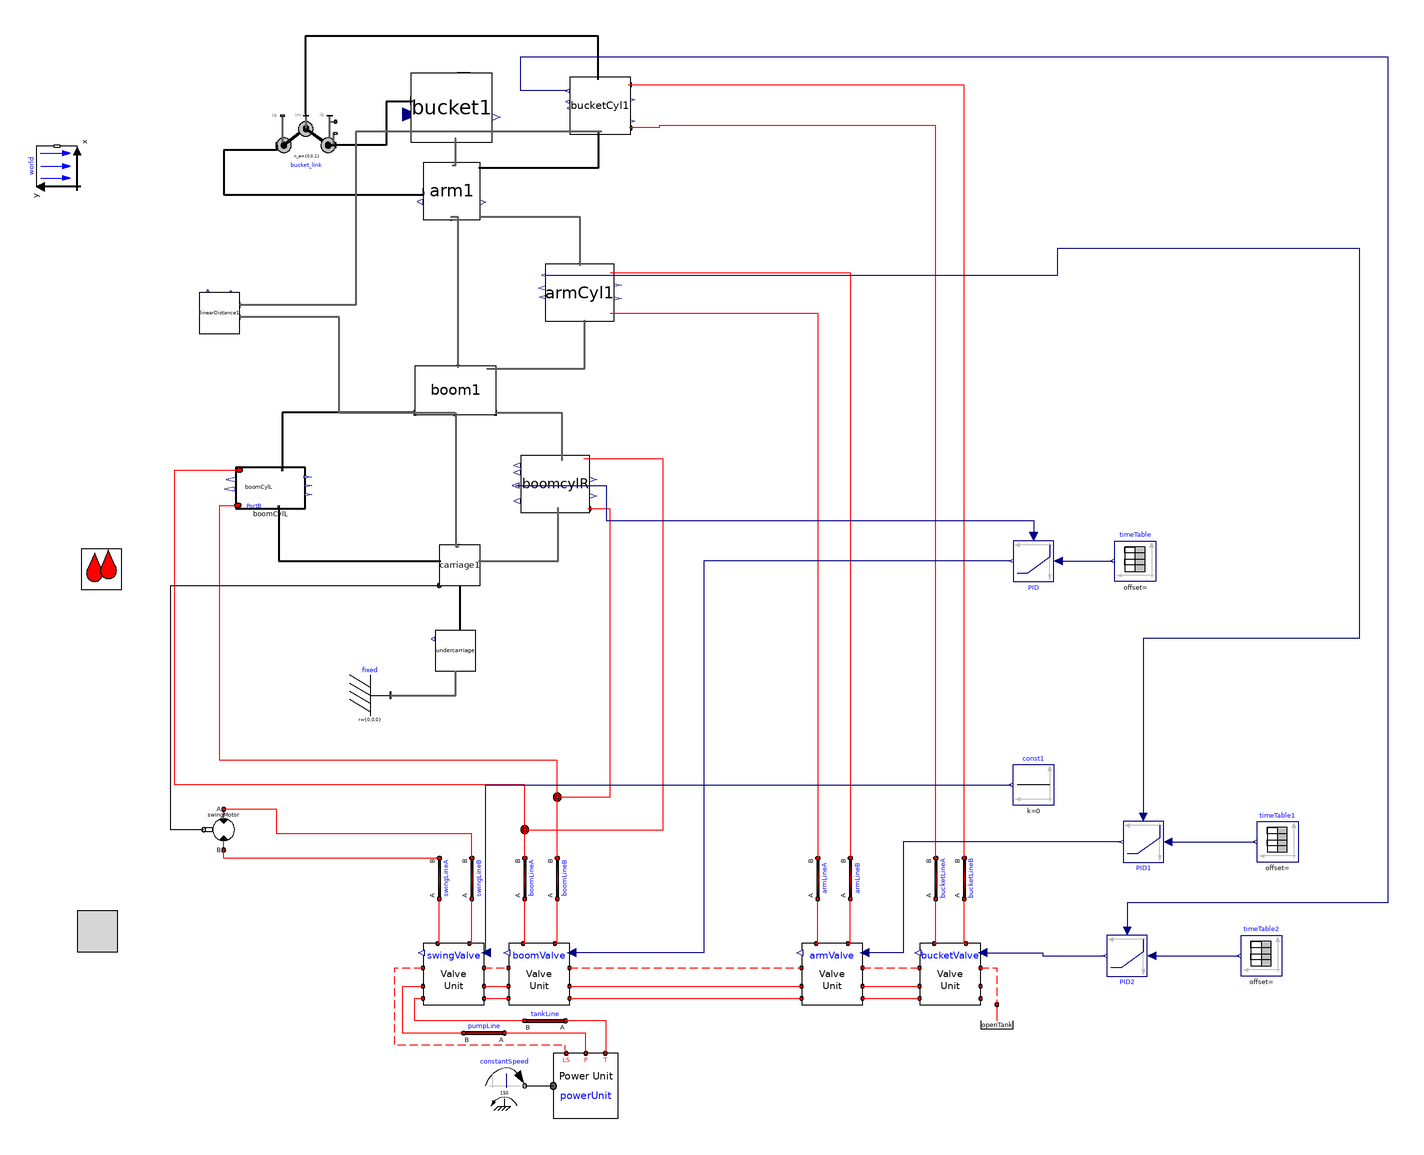

Above is the diagram view of the following Modelica model: its components placed by their Placement annotations and its connect equations drawn as lines.

model v009_redux
    import cyPhy_Excavator = excavator_cyphy;
    extends Modelica.Icons.Example;

  //--------------------------------------------------------
  // HydraulicSubSyst equations
  //--------------------------------------------------------
  extends OpenHydraulics.Interfaces.PartialFluidCircuit;

    //parameter SI.
    parameter Modelica.SIunits.Length boom_s_init=1.75
      "Initial position of boom cylinder"
      annotation(Dialog(tab="Initialization",group="Actuator Positions"));
    parameter Modelica.SIunits.Length arm_s_init=0.71
      "Initial position of arm cylinder"
      annotation(Dialog(tab="Initialization",group="Actuator Positions"));
    parameter Modelica.SIunits.Length bucket_s_init=0.77
      "Initial position of bucket cylinder"
      annotation(Dialog(tab="Initialization",group="Actuator Positions"));

    // the main components

   OpenHydraulics.Components.MotorsPumps.Motor swingMotor(Dconst=0.3)
      annotation (Placement(transformation(
          origin={-28,-40},
          extent={{-10,-10},{10,10}},
          rotation=180)));

    // the valves
   OpenHydraulics.Examples.Excavator.SubSystems.LSValveUnit bucketValve(
      q_nom=0.003,
    sizeOfInputs=1,
    inputIndex=1)
      annotation (Placement(transformation(extent={{314,-126},{344,-96}},
            rotation=0)));

   OpenHydraulics.Examples.Excavator.SubSystems.LSValveUnit armValve(
      q_nom=0.01,
    sizeOfInputs=1,
    inputIndex=1)
      annotation (Placement(transformation(extent={{256,-126},{286,-96}},
            rotation=0)));

   OpenHydraulics.Examples.Excavator.SubSystems.LSValveUnit boomValve(
      q_nom=0.01,
      q_fraction_A2T=0.4,
    sizeOfInputs=1,
    inputIndex=1)
      annotation (Placement(transformation(extent={{112,-126},{142,-96}},
            rotation=0)));

   OpenHydraulics.Examples.Excavator.SubSystems.LSValveUnit swingValve(
      q_nom=0.01,
      q_fraction_A2T=0.6,
      q_fraction_B2T=0.6,
    sizeOfInputs=1)
      annotation (Placement(transformation(extent={{70,-126},{100,-96}},
            rotation=0)));

    // the LoadSensing pump and control circuitry
    Modelica.Mechanics.Rotational.Sources.ConstantSpeed constantSpeed(
        w_fixed=150,
        useSupport=false)
      annotation (Placement(transformation(extent={{100,-176},{120,-156}},
            rotation=0)));
    OpenHydraulics.Examples.Excavator.SubSystems.PowerUnit powerUnit
      annotation (Placement(transformation(extent={{134,-182},{166,-150}},
            rotation=0)));

    // the lines and junctions
    OpenHydraulics.Components.Lines.NJunction jB
      annotation (Placement(transformation(extent={{126,-34},{146,-14}},
            rotation=0)));

    OpenHydraulics.Components.Lines.NJunction jA
      annotation (Placement(transformation(extent={{110,-50},{130,-30}},
            rotation=0)));

    OpenHydraulics.Components.Lines.Line boomLineB(
      L=1,
      D=0.05,
      lineBulkMod=1e7)
      annotation (Placement(transformation(
          origin={136,-64},
          extent={{-10,-10},{10,10}},
          rotation=90)));

    OpenHydraulics.Components.Lines.Line boomLineA(
      L=1,
      D=0.05,
      lineBulkMod=1e7)
      annotation (Placement(transformation(
          origin={120,-64},
          extent={{-10,-10},{10,10}},
          rotation=90)));

    OpenHydraulics.Components.Lines.Line bucketLineB(
      L=1,
      D=0.05,
      lineBulkMod=1e7)
      annotation (Placement(transformation(
          origin={336,-64},
          extent={{-10,-10},{10,10}},
          rotation=90)));

    OpenHydraulics.Components.Lines.Line bucketLineA(
      L=1,
      D=0.05,
      lineBulkMod=1e7)
      annotation (Placement(transformation(
          origin={322,-64},
          extent={{-10,-10},{10,10}},
          rotation=90)));

    OpenHydraulics.Components.Lines.Line armLineA(
      L=1,
      D=0.05,
      lineBulkMod=1e7)
      annotation (Placement(transformation(
          origin={264,-64},
          extent={{-10,-10},{10,10}},
          rotation=90)));

    OpenHydraulics.Components.Lines.Line armLineB(
      L=1,
      D=0.05,
      lineBulkMod=1e7)
      annotation (Placement(transformation(
          origin={280,-64},
          extent={{-10,-10},{10,10}},
          rotation=90)));

    OpenHydraulics.Components.Lines.Line swingLineA(
      L=2,
      D=0.03,
      lineBulkMod=1e8)
      annotation (Placement(transformation(
          origin={78,-64},
          extent={{-10,-10},{10,10}},
          rotation=90)));

    OpenHydraulics.Components.Lines.Line swingLineB(
      L=2,
      D=0.03,
      lineBulkMod=1e8)
      annotation (Placement(transformation(
          origin={94,-64},
          extent={{-10,-10},{10,10}},
          rotation=90)));

    OpenHydraulics.Basic.OpenTank openTank
      annotation (Placement(transformation(extent={{342,-146},{362,-126}},
            rotation=0)));

    // the connectors

    OpenHydraulics.Components.Lines.Line pumpLine(
      D=0.05,
      L=2,
      lineBulkMod=1e8)
      annotation (Placement(transformation(
          origin={100,-140},
          extent={{-10,-10},{10,10}},
          rotation=180)));

    OpenHydraulics.Components.Lines.Line tankLine(
      D=0.05,
      L=2,
      lineBulkMod=1e8)
      annotation (Placement(transformation(
          origin={130,-134},
          extent={{-10,-10},{10,10}},
          rotation=180)));

  //--------------------------------------------------------
  // MechanicsBody
  //--------------------------------------------------------
  import MB = Modelica.Mechanics.MultiBody;

    //outer MB.World world;

    // the joints
    MB.Joints.Assemblies.JointRRR bucket_link(
    rRod2_ib={-0.67,0.07,0},
    rRod1_ia={0.62,0.36,0},
    phi_guess=0,
    phi_offset=-45)   annotation (Placement(transformation(extent={{-2,281},{
              27,312}},   rotation=0)));

    // joint friction

    // the outside interface

    // the actuators

    // the linkages

    inner MB.World world
      annotation (Placement(transformation(extent={{-10,-10},{10,10}},
          rotation=90,
          origin={-110,286})));
    cyPhy_Excavator.components.boomCylL boomCylL(boom_s_init=boom_s_init)
                                      annotation (Placement(transformation(
            rotation=0, extent={{-22,118},{12,138}})));
    cyPhy_Excavator.components.boomCylR boomcylR(boom_s_init=boom_s_init)
                                                annotation (Placement(
          transformation(rotation=0, extent={{118,116},{152,144}})));
    cyPhy_Excavator.excavator2.components.carriage
                                            carriage1 annotation (Placement(
          transformation(rotation=0, extent={{78,80},{98,100}})));
    cyPhy_Excavator.components.armCyl     armCyl1(arm_s_init=arm_s_init,
        strokeLength=2)
      annotation (Placement(transformation(rotation=0, extent={{130,210},{164,
              238}})));
    cyPhy_Excavator.components.bucketCyl     bucketCyl1(bucket_s_init=
          bucket_s_init) annotation (Placement(transformation(rotation=0, extent={{142,302},
              {172,330}})));
    cyPhy_Excavator.excavator2.components.boom
                                        boom1 annotation (Placement(
          transformation(rotation=0, extent={{66,164},{106,188}})));
    cyPhy_Excavator.components.arm     arm1 annotation (Placement(transformation(
            rotation=0, extent={{70,260},{98,288}})));
    cyPhy_Excavator.components.bucket     bucket1 annotation (Placement(
          transformation(rotation=0, extent={{64,298},{104,332}})));
  cyPhy_Excavator.components.undercarriage undercarriage
                                       annotation (Placement(transformation(
          rotation=0, extent={{76,38},{96,58}})));
  MB.Parts.Fixed fixed
    annotation (Placement(transformation(extent={{34,16},{54,36}})));
  cyPhy_Excavator.excavator.linearDistance linearDistance1 annotation (
      Placement(transformation(rotation=0, extent={{-40,204},{-20,224}})));
  Modelica.Blocks.Continuous.LimPID PID(
    initType=Modelica.Blocks.Types.InitPID.NoInit,
    yMax=1,
    Td=0.5,
    Ti=0.001,
    controllerType=Modelica.Blocks.Types.SimpleController.P,
    k=3)
    annotation (Placement(transformation(extent={{380,102},{360,82}})));
  Modelica.Blocks.Sources.TimeTable timeTable(table=[0,2.5; 10,2.5; 10,3.7;
        20,3.7; 20,3.7])
    annotation (Placement(transformation(extent={{430,82},{410,102}})));
  Modelica.Blocks.Continuous.LimPID PID1(
    initType=Modelica.Blocks.Types.InitPID.NoInit,
    yMax=1,
    Ti=0.5,
    Td=0.5,
    controllerType=Modelica.Blocks.Types.SimpleController.P,
    k=1)
    annotation (Placement(transformation(extent={{434,-36},{414,-56}})));
  Modelica.Blocks.Sources.TimeTable timeTable1(table=[0,3.19; 10,3.19; 10,
        3.19; 20,3.19; 20,3.19])
    annotation (Placement(transformation(extent={{500,-56},{480,-36}})));
  Modelica.Blocks.Sources.Constant const1(k=0)
    annotation (Placement(transformation(extent={{380,-28},{360,-8}})));
  Modelica.Blocks.Continuous.LimPID PID2(
    initType=Modelica.Blocks.Types.InitPID.NoInit,
    yMax=1,
    Ti=0.5,
    Td=0.5,
    controllerType=Modelica.Blocks.Types.SimpleController.P,
    k=1)
    annotation (Placement(transformation(extent={{426,-92},{406,-112}})));
  Modelica.Blocks.Sources.TimeTable timeTable2(table=[0,3.07; 10,3.07; 10,
        3.07; 20,3.07; 20,3.07])
    annotation (Placement(transformation(extent={{492,-112},{472,-92}})));
  equation
  //--------------------------------------------------------
  // HydraulicSubSyst equations
  //--------------------------------------------------------

    connect(swingValve.portLS1, boomValve.portLS2) annotation (Line(
        points={{100,-108},{112,-108}},
        color={255,0,0},
        pattern=LinePattern.Dash));
    connect(boomValve.portLS1, armValve.portLS2)
      annotation (Line(
        points={{142,-108},{256,-108}},
        color={255,0,0},
        pattern=LinePattern.Dash));
    connect(armValve.portLS1, bucketValve.portLS2)
      annotation (Line(
        points={{286,-108},{302,-108},{314,-108}},
        color={255,0,0},
        pattern=LinePattern.Dash));
    connect(swingValve.portP1, boomValve.portP2) annotation (Line(points={{100,-117},
            {112,-117}},         color={255,0,0}));
    connect(swingValve.portT1, boomValve.portT2) annotation (Line(points={{100,-123},
            {112,-123}},         color={255,0,0}));
    connect(boomValve.portP1, armValve.portP2) annotation (Line(points={{142,
            -117},{256,-117}},
                            color={255,0,0}));
    connect(boomValve.portT1, armValve.portT2) annotation (Line(points={{142,
            -123},{256,-123}},
                            color={255,0,0}));
    connect(armValve.portP1, bucketValve.portP2) annotation (Line(points={{286,
          -117},{302,-117},{314,-117}},
                               color={255,0,0}));
    connect(armValve.portT1, bucketValve.portT2) annotation (Line(points={{286,
          -123},{302,-123},{314,-123}},
                               color={255,0,0}));
    connect(constantSpeed.flange, powerUnit.flange_a) annotation (Line(
          points={{120,-166},{134,-166}},
                                        color={0,0,0}));
    connect(powerUnit.portLS, swingValve.portLS2) annotation (Line(
        points={{140.4,-150},{140,-148},{140,-146},{56,-146},{56,-108},{70,-108}},
        color={255,0,0},
        pattern=LinePattern.Dash));

  connect(jA.port[3], boomCylL.port_a)      annotation (Line(points={{120,
            -39.3333},{120,-18},{-52,-18},{-52,136.8},{-20.3,136.8}},
                                         color={255,0,0}));
  connect(jB.port[2], boomcylR.port_b)       annotation (Line(points={{136,-24},
            {162,-24},{162,117.704},{150.98,117.704}},
                                    color={255,0,0}));
  connect(jB.port[3], boomCylL.port_b)      annotation (Line(points={{136,
            -23.3333},{136,-6},{-30,-6},{-30,98},{-30,119.467},{-20.98,119.467}},
                                                           color={255,0,0}));
    connect(boomValve.portB, boomLineB.port_a)
                                           annotation (Line(points={{134.8,-96},{136,
            -96},{136,-74}},          color={255,0,0}));
    connect(boomValve.portA, boomLineA.port_a)
                                           annotation (Line(points={{119.2,-96},{120,
            -96},{120,-74}},          color={255,0,0}));
    connect(boomLineA.port_b, jA.port[1])
                                      annotation (Line(points={{120,-54},{120,
            -40.6667}},    color={255,0,0}));
    connect(boomLineB.port_b, jB.port[1])
                                      annotation (Line(points={{136,-54},{136,
            -24.6667}},    color={255,0,0}));
    connect(bucketValve.portA, bucketLineA.port_a)
                                             annotation (Line(points={{321.2,
          -96},{322,-96},{322,-74}},color={255,0,0}));
    connect(bucketValve.portB, bucketLineB.port_a)
                                             annotation (Line(points={{336.8,
          -96},{336,-96},{336,-74}},color={255,0,0}));
    connect(bucketLineA.port_b,bucketCyl1.port_a)
                                            annotation (Line(points={{322,-54},
            {322,-54},{322,132},{322,306},{186,306},{186,305.027},{171.379,
            305.027}},        color={255,0,0}));
    connect(bucketLineB.port_b,bucketCyl1.port_b)
      annotation (Line(points={{336,-54},{336,-54},{336,326},{171.172,326},{
            171.172,326.216}},                   color={255,0,0}));
    connect(armValve.portA, armLineA.port_a)
                                          annotation (Line(points={{263.2,-96},
            {264,-96},{264,-74}},   color={255,0,0}));
    connect(armValve.portB, armLineB.port_a)
                                          annotation (Line(points={{278.8,-96},
            {280,-96},{280,-74}},   color={255,0,0}));
    connect(swingValve.portA, swingLineA.port_a)
                                            annotation (Line(points={{77.2,-96},{78,
            -96},{78,-74}},           color={255,0,0}));
    connect(swingValve.portB, swingLineB.port_a)
                                            annotation (Line(points={{92.8,-96},{94,
            -96},{94,-74}},           color={255,0,0}));
    connect(swingLineA.port_b, swingMotor.portB)
                                      annotation (Line(points={{78,-54},{-28,
            -54},{-28,-50}},   color={255,0,0}));
    connect(swingLineB.port_b, swingMotor.portA)
                                       annotation (Line(points={{94,-54},{94,
            -42},{-2,-42},{-2,-30},{-28,-30}},
                               color={255,0,0}));
    connect(bucketValve.portLS1, openTank.port) annotation (Line(
        points={{344,-108},{352,-108},{352,-126}},
        color={255,0,0},
        pattern=LinePattern.Dash));
    connect(powerUnit.portT, tankLine.port_a) annotation (Line(points={{159.6,-150},
            {160,-150},{160,-134},{140,-134}}, color={255,0,0}));
    connect(tankLine.port_b, swingValve.portT2) annotation (Line(points={{120,-134},
            {66,-134},{66,-123},{70,-123}},          color={255,0,0}));
    connect(powerUnit.portP, pumpLine.port_a) annotation (Line(points={{150,-150},
            {150,-140},{110,-140}},  color={255,0,0}));
    connect(pumpLine.port_b, swingValve.portP2) annotation (Line(points={{90,-140},
            {60,-140},{60,-117},{70,-117}},          color={255,0,0}));

  connect(carriage1.frame_a, undercarriage.frame_b)           annotation (Line(
        points={{88,80},{88,58}},
        color={0,0,0},
        thickness=0.5));
  //--------------------------------------------------------
  // MechanicsBody equations
  //--------------------------------------------------------

  connect(boomCylL.frame_a, carriage1.frame_b)
                                          annotation (Line(
        points={{-0.92,118.4},{-0.92,92.2},{78.8,92.2}},
        color={0,0,0},
        thickness=0.5));
  connect(boom1.frame_b1, boomCylL.frame_b)
                                          annotation (Line(
        points={{66,164.96},{0.78,164.96},{0.78,137.333}},
        color={0,0,0},
        thickness=0.5));
  connect(bucket_link.frame_a, arm1.frame_b1)
                                             annotation (Line(
        points={{-2,296.5},{-2,294},{-28,294},{-28,292},{-28,272.28},{70.28,
            272.28},{70.28,273.72}},
        color={0,0,0},
        thickness=0.5));
  connect(bucketCyl1.frame_b, bucket_link.frame_im)
                                               annotation (Line(
        points={{156.069,328.789},{156,328.789},{156,350},{12,350},{12,312},{
            12.5,312}},
        color={0,0,0},
        thickness=0.5));
    connect(bucketCyl1.frame_a,arm1.frame_b)
                                         annotation (Line(
        points={{157.931,303.059},{156,303.059},{156,285.2},{97.44,285.2}},
        color={0,0,0},
        thickness=0.5));
  connect(bucket1.frame_b, bucket_link.frame_b)
                                            annotation (Line(
        points={{64.4,318.4},{64.4,318},{52,318},{52,296.5},{27,296.5}},
        color={0,0,0},
        thickness=0.5));
    connect(boom1.frame_b,arm1.frame_a)             annotation (Line(
        points={{87.2,187.28},{87.2,187.28},{87.2,261.12},{83.72,261.12}},
        color={95,95,95},
        thickness=0.5));
    connect(arm1.frame_b2,bucket1.frame_a)           annotation (Line(
        points={{84.28,286.6},{86,286.6},{86,299.7},{85.6,299.7}},
        color={95,95,95},
        thickness=0.5));
    connect(boom1.frame_a,       carriage1.frame_b2) annotation (Line(
        points={{85.6,164.72},{86,164.72},{86,99.2},{87.6,99.2}},
        color={95,95,95},
        thickness=0.5));

  // Top level connections

    connect(swingMotor.flange_b,carriage1.axis)      annotation (Line(
        points={{-37.8,-40},{-54,-40},{-54,80},{78,80}},
        color={0,0,0},
        smooth=Smooth.None));
  connect(carriage1.frame_b1, boomcylR.frame_a)    annotation (Line(
        points={{97.4,92},{136.36,92},{136.36,118.435}},
        color={95,95,95},
        thickness=0.5,
        smooth=Smooth.None));
    connect(armCyl1.port_b, armLineB.port_b) annotation (Line(
        points={{161.96,233.84},{280,233.84},{280,-54}},
        color={255,0,0},
        smooth=Smooth.None));
    connect(armCyl1.port_a, armLineA.port_b) annotation (Line(
        points={{161.96,213.84},{264,213.84},{264,-54}},
        color={255,0,0},
        smooth=Smooth.None));
    connect(arm1.frame_b3, armCyl1.frame_b) annotation (Line(
        points={{97.72,261.4},{147,261.4},{147,237.36}},
        color={95,95,95},
        thickness=0.5,
        smooth=Smooth.None));
  connect(boom1.frame_b2, boomcylR.frame_b)    annotation (Line(
        points={{105.6,164.96},{138.06,164.96},{138.06,141.565}},
        color={95,95,95},
        thickness=0.5,
        smooth=Smooth.None));
    connect(boom1.frame_b3, armCyl1.frame_a) annotation (Line(
        points={{101.2,186.56},{149.38,186.56},{149.38,210.64}},
        color={95,95,95},
        thickness=0.5,
        smooth=Smooth.None));
  connect(jA.port[2], boomcylR.port_a)    annotation (Line(
        points={{120,-40},{188,-40},{188,142.296},{148.94,142.296}},
        color={255,0,0},
        smooth=Smooth.None));
  connect(fixed.frame_b, undercarriage.frame_a)
                                        annotation (Line(
      points={{54,26},{86,26},{86,38}},
      color={95,95,95},
      thickness=0.5,
      smooth=Smooth.None));
  connect(boom1.frame_a, linearDistance1.frame_a) annotation (Line(
      points={{85.6,164.72},{28.8,164.72},{28.8,212},{-20,212}},
      color={95,95,95},
      thickness=0.5,
      smooth=Smooth.None));
  connect(bucketCyl1.frame_a, linearDistance1.frame_b) annotation (Line(
      points={{157.931,303.059},{36.9655,303.059},{36.9655,218},{-20,218}},
      color={95,95,95},
      thickness=0.5,
      smooth=Smooth.None));
  connect(PID.u_s, timeTable.y) annotation (Line(
      points={{382,92},{409,92}},
      color={0,0,127},
      smooth=Smooth.None));
  connect(PID.y, boomValve.u[1]) annotation (Line(
      points={{359,92},{208,92},{208,-100.5},{142.9,-100.5}},
      color={0,0,127},
      smooth=Smooth.None));
  connect(boomcylR.cylLength, PID.u_m) annotation (Line(
      points={{115.62,129.148},{160,129.148},{160,112},{370,112},{370,104}},
      color={0,0,127},
      smooth=Smooth.None));
  connect(armCyl1.cylLength, PID1.u_m) annotation (Line(
      points={{130,232.56},{382,232.56},{382,246},{530,246},{530,54},{424,54},
          {424,-34}},
      color={0,0,127},
      smooth=Smooth.None));
  connect(PID1.y, armValve.u[1]) annotation (Line(
      points={{413,-46},{306,-46},{306,-100.5},{286.9,-100.5}},
      color={0,0,127},
      smooth=Smooth.None));
  connect(swingValve.u[1], const1.y) annotation (Line(
      points={{100.9,-100.5},{100.9,-18},{359,-18}},
      color={0,0,127},
      smooth=Smooth.None));
  connect(PID1.u_s, timeTable1.y) annotation (Line(
      points={{436,-46},{479,-46}},
      color={0,0,127},
      smooth=Smooth.None));
  connect(PID2.u_s, timeTable2.y) annotation (Line(
      points={{428,-102},{471,-102}},
      color={0,0,127},
      smooth=Smooth.None));
  connect(bucketValve.u[1], PID2.y) annotation (Line(
      points={{344.9,-100.5},{374.45,-100.5},{374.45,-102},{405,-102}},
      color={0,0,127},
      smooth=Smooth.None));
  connect(bucketCyl1.cylLength, PID2.u_m) annotation (Line(
      points={{140.966,323.189},{118,323.189},{118,340},{544,340},{544,-76},{
            416,-76},{416,-90}},
      color={0,0,127},
      smooth=Smooth.None));
    annotation (Diagram(coordinateSystem(extent={{-160,-200},{520,360}},
            preserveAspectRatio=false),
                        graphics),
      experiment(StopTime=20, Tolerance=1e-008),
      experimentSetupOutput(textual=true),
                Diagram(graphics),
                         Icon(coordinateSystem(preserveAspectRatio=false,
            extent={{-160,-200},{520,360}}), graphics={Rectangle(
            extent={{-100,100},{100,-100}},
            lineColor={0,0,255},
            fillColor={255,128,0},
            fillPattern=FillPattern.Solid), Text(
            extent={{-100,26},{100,-14}},
            lineColor={0,0,255},
            fillColor={170,213,255},
            fillPattern=FillPattern.Solid,
            textString="%name")}));
  end v009_redux;